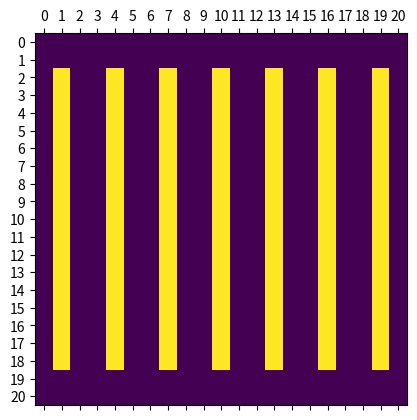

Reproduce this figure in Python.

import matplotlib.pyplot as plt
import numpy as np

# Make a 9x9 grid...
nrows, ncols = 21,21
image = np.zeros((nrows,ncols))


for i in range(7):	
	image[2:nrows-2,3*i+1] =np.ones((ncols-4,))


row_labels = range(nrows)
col_labels = range(ncols)
plt.matshow(image)
plt.xticks(range(ncols), col_labels)
plt.yticks(range(nrows), row_labels)
plt.show()